Run: headless pygame with SDL's dummy video driver; simulated clock (each Clock.tick advances the game by its frame time, no real sleeping); random seed 0; keys injected as events and as key.get_pressed() state; no mouse input.
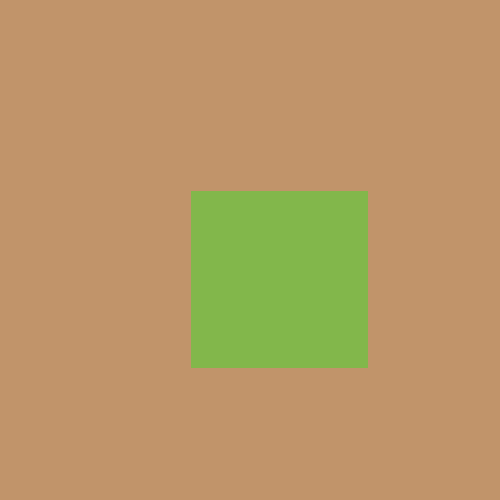
Frame 1 of 4 · flips 1–60 · no input
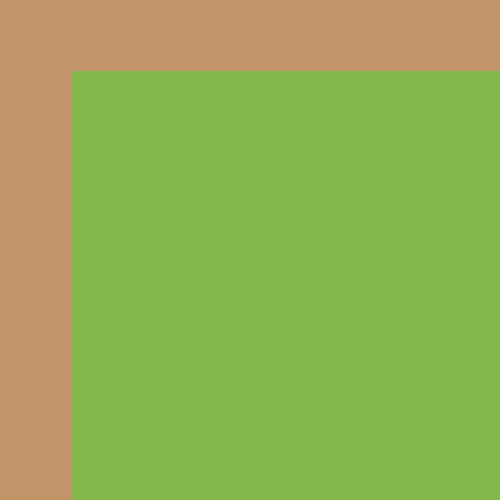
Frame 2 of 4 · flips 61–180 · tapped SPACE, RETURN · held RIGHT (→), D
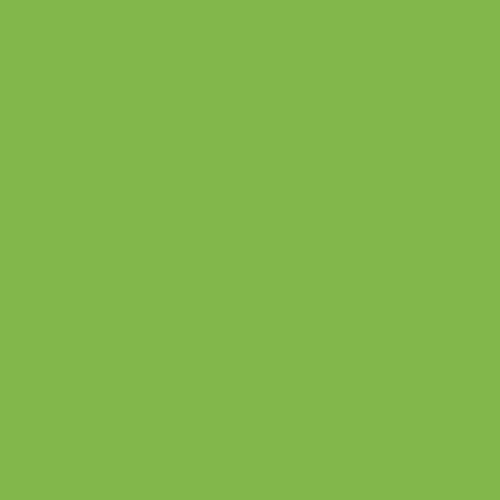
Frame 3 of 4 · flips 181–300 · held DOWN (↓), S
Frame 4 of 4 · flips 301–420 · held LEFT (←), A, UP (↑), W · screen unchanged from frame 3, image omitted

The pygame program that drew these frames:

# В центре квадратного холста появляется небольшой квадрат, имеющий
# жёлтую заливку, и плавно увеличивается по размеру холста. При увеличении
# квадрата все стороны холста должны быть равноудалены от всех сторон
# квадрата.

import pygame

size = width, height = 500, 500
screen = pygame.display.set_mode(size)
clock = pygame.time.Clock()

green_Color = (130, 183, 75)
brown_Color = (193, 148, 106)

fps = 60
def draw(x, y, a, b):
    pygame.draw.rect(screen, green_Color, ((x, y), (a, b)))

pos_x = 250
pos_y = 250
p_a = 0
p_b = 0

run = True
while run:
    events = pygame.event.get()
    for event in events:
        if event.type == pygame.QUIT:
            run = False
    
    screen.fill(brown_Color)
    draw(pos_x, pos_y, p_a, p_b)
    pos_x = pos_x - 1
    pos_y = pos_y - 1
    p_a = p_a + 3
    p_b = p_b + 3

    clock.tick(fps)

    pygame.display.flip()

pygame.quit()
